Labelled photos from "data", an image-classification folder in syedrafayhashmi/Emergency-Vehicle-Detection. The possible labels are: ambulance, fire truck, police vehicle.

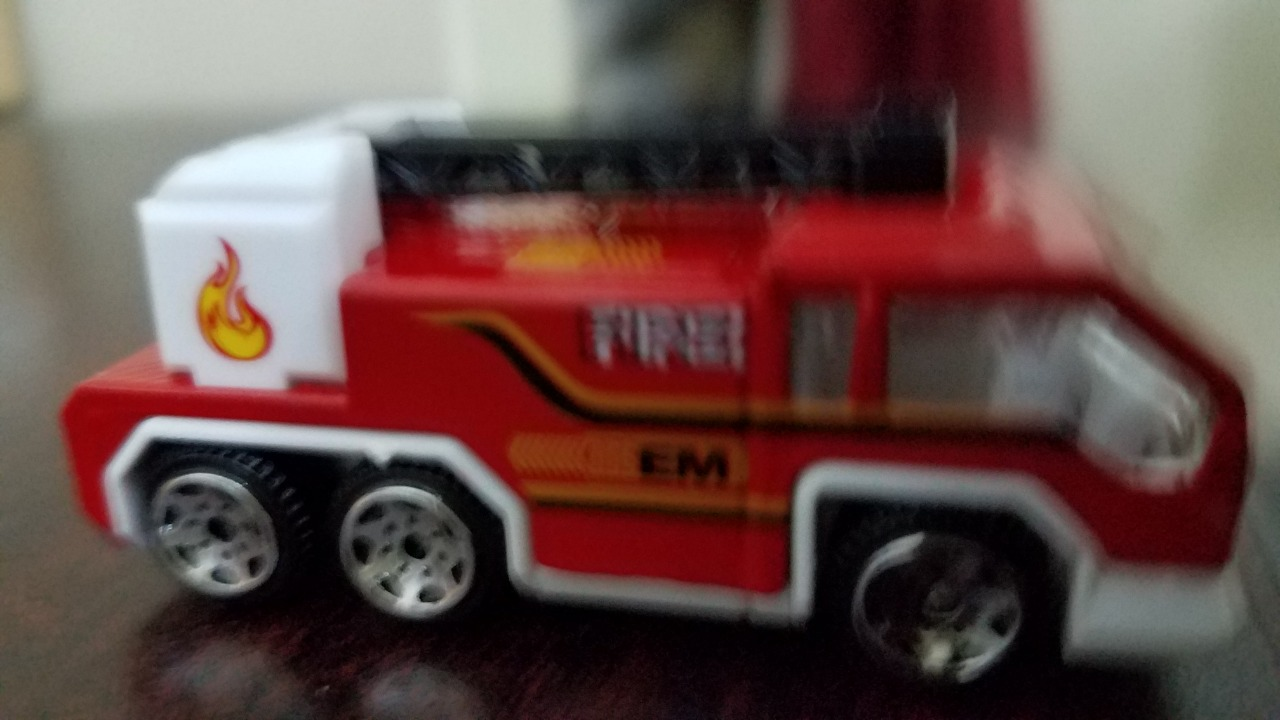
Label: fire truck

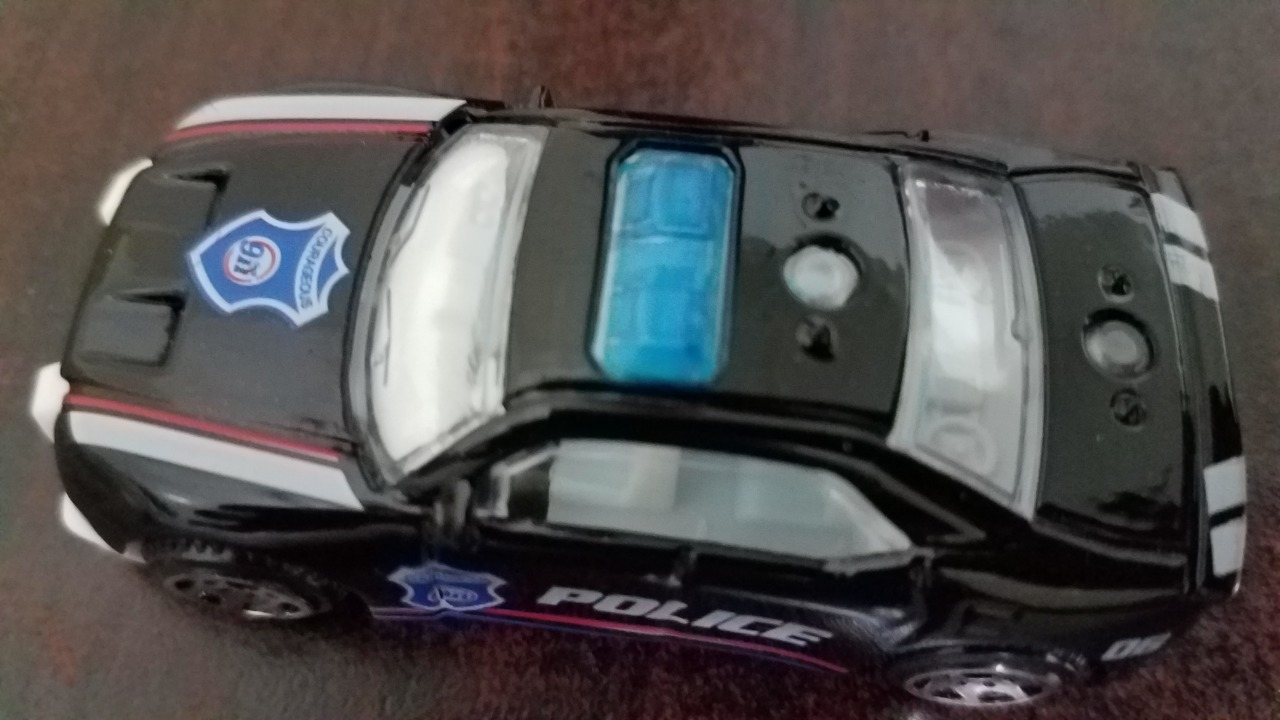
Label: police vehicle

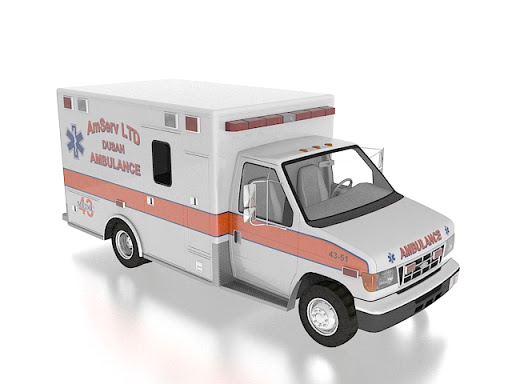
Label: ambulance

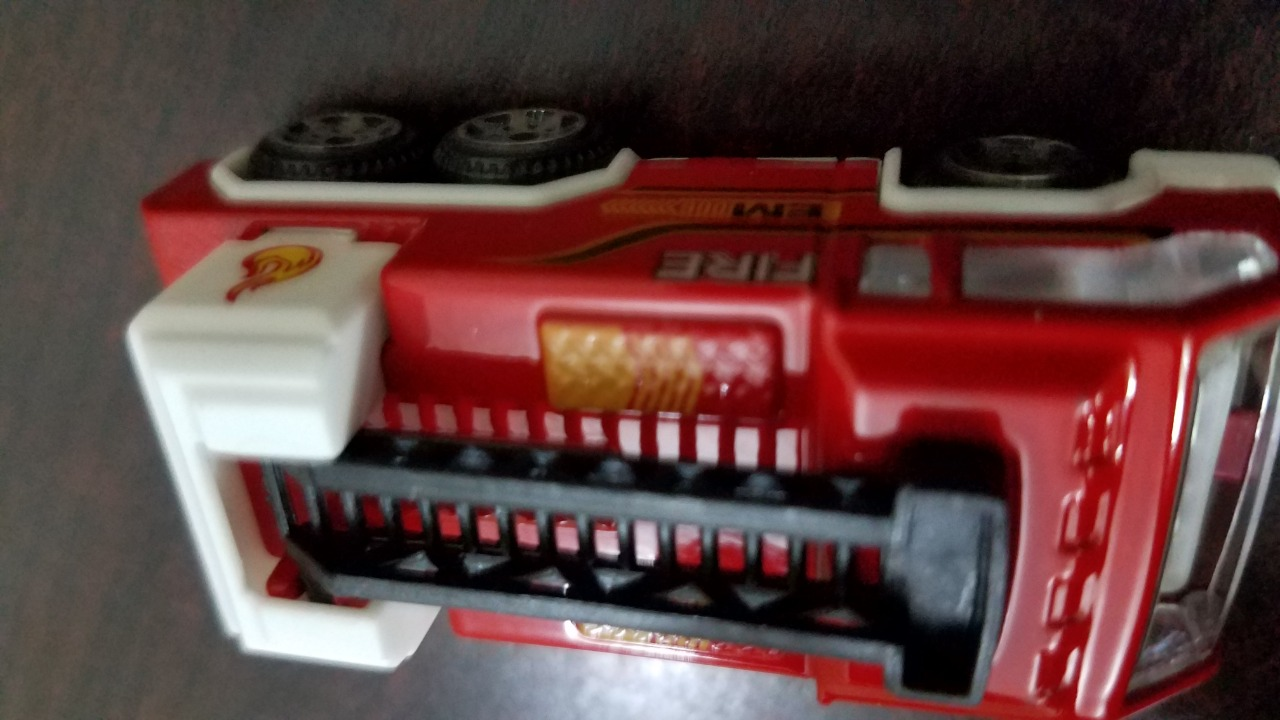
Label: fire truck

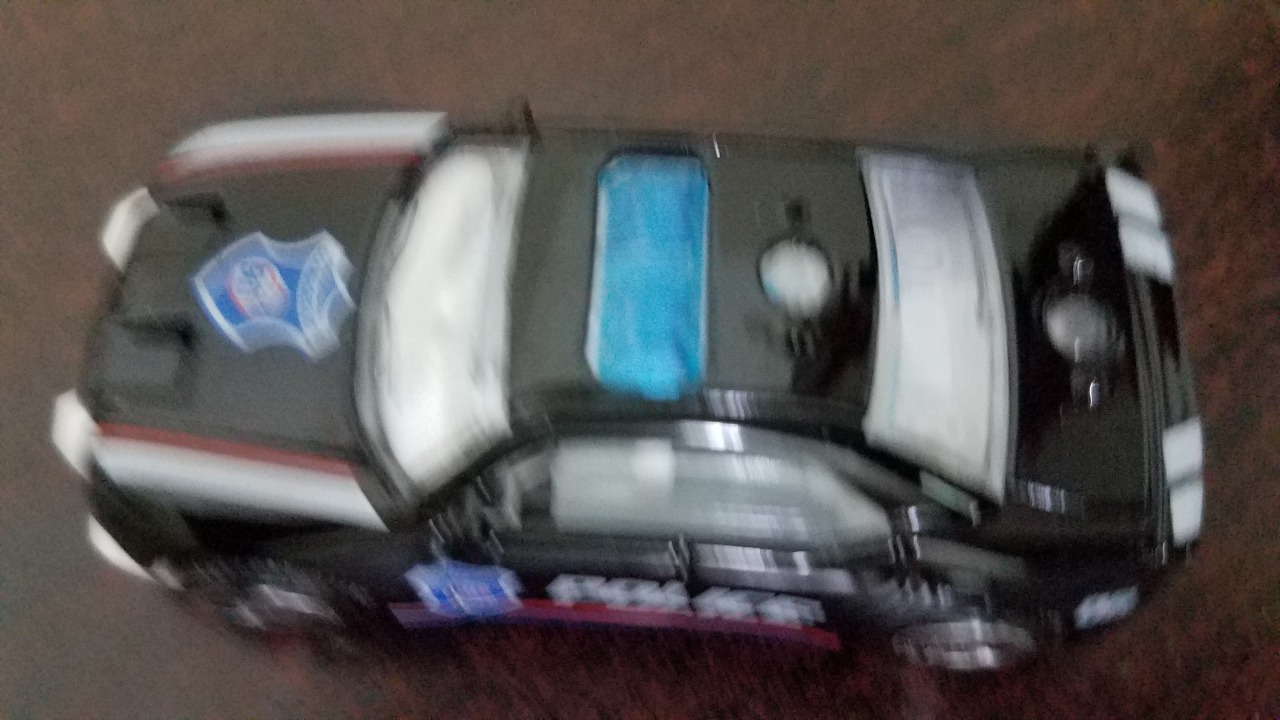
Label: police vehicle

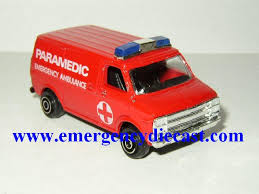
Label: ambulance
